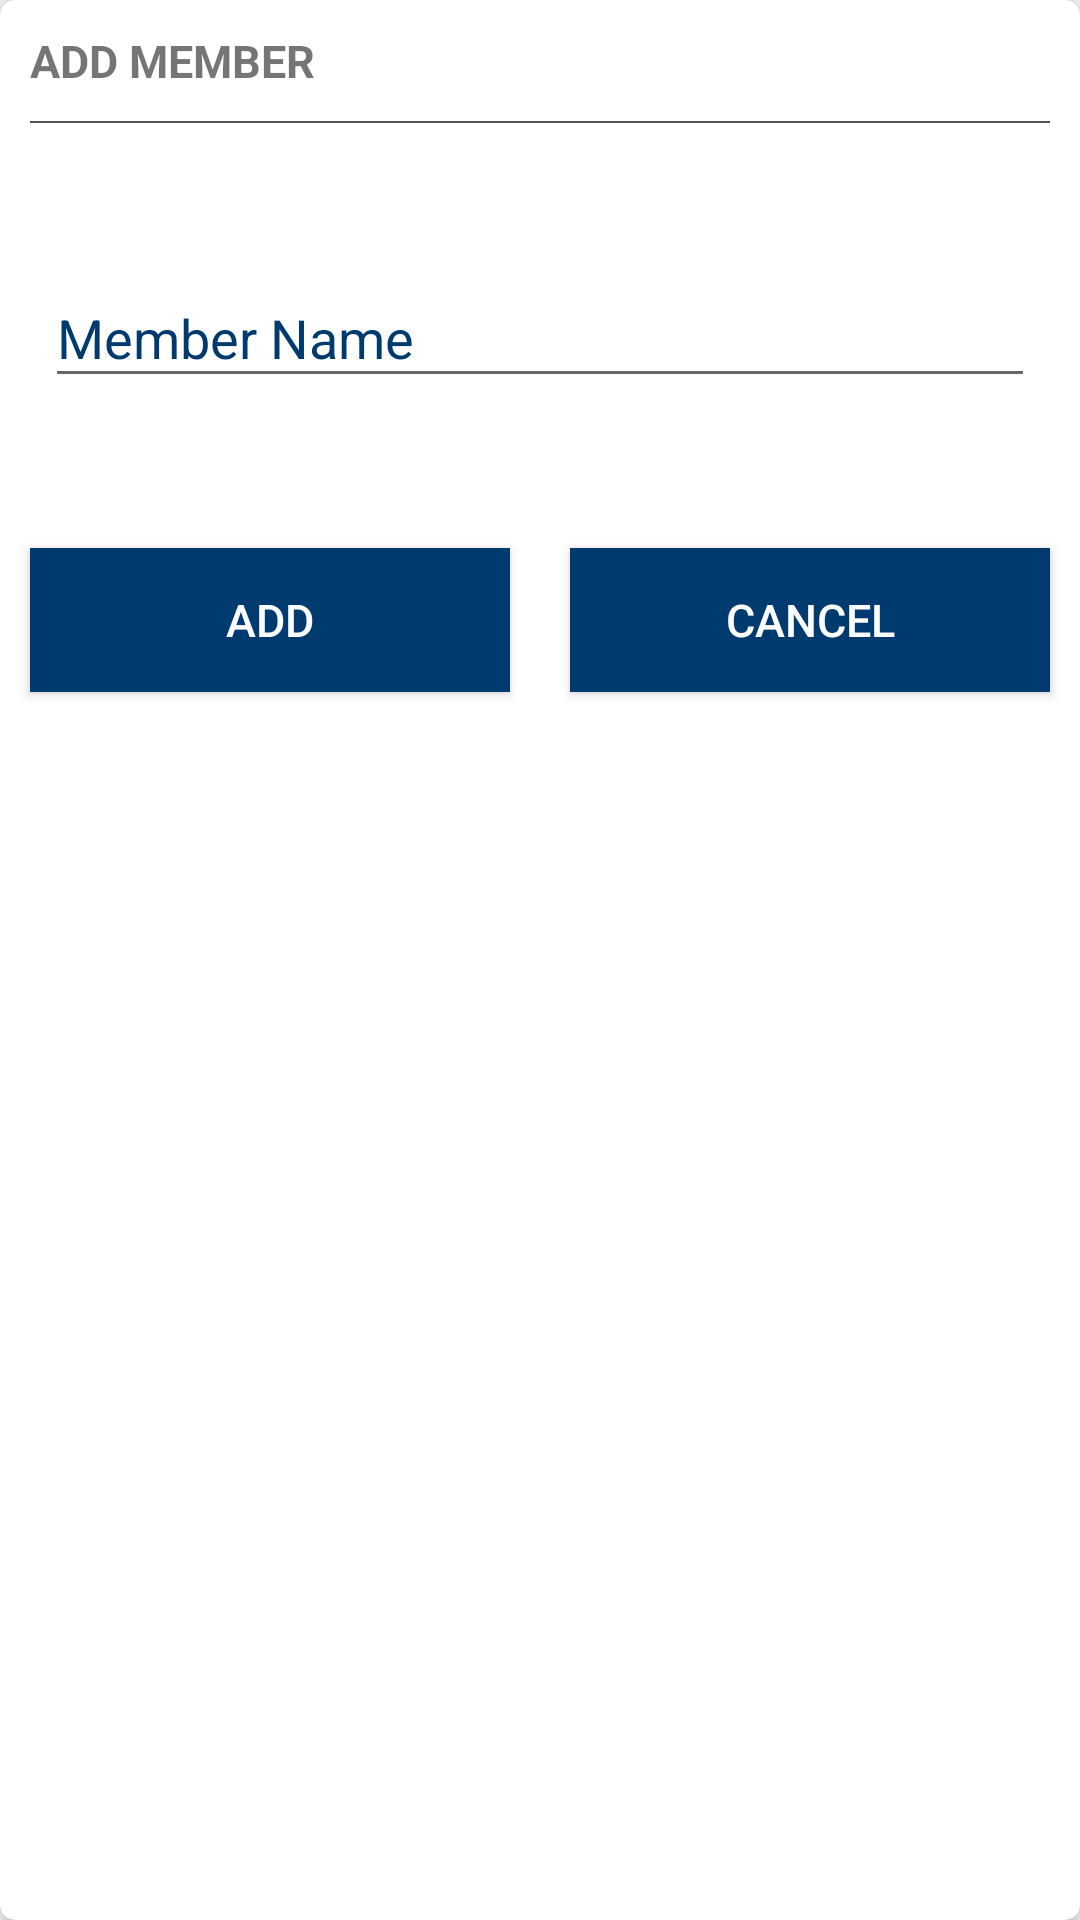

Reconstruct the res/layout file that produces this screen, plus the resources it refers to.
<!-- AndroidManifest.xml: application theme AppTheme -->
<!-- res/layout/dialog_add_member.xml -->
<?xml version="1.0" encoding="utf-8"?>
<layout xmlns:app="http://schemas.android.com/apk/res-auto">

    <android.support.v7.widget.CardView xmlns:android="http://schemas.android.com/apk/res/android"
        android:layout_width="match_parent"
        android:layout_height="match_parent"
        android:orientation="vertical"
        app:cardCornerRadius="5dp"
        app:cardElevation="5dp">

        <RelativeLayout
            android:layout_width="match_parent"
            android:layout_height="wrap_content">

            <TextView
                android:id="@+id/tv_header_label"
                android:layout_width="match_parent"
                android:layout_height="wrap_content"
                android:padding="10dp"
                android:text="ADD MEMBER"
                android:textSize="15sp"
                android:textStyle="bold" />

            <View
                android:layout_width="match_parent"
                android:layout_height="0.5dp"
                android:layout_below="@id/tv_header_label"
                android:layout_marginLeft="10dp"
                android:layout_marginRight="10dp"
                android:background="#555" />

            <android.support.design.widget.TextInputLayout
                android:id="@+id/inputlayout_add_member"
                android:layout_width="match_parent"
                android:layout_height="wrap_content"
                android:layout_below="@id/tv_header_label"
                android:layout_marginBottom="40dp"
                android:layout_marginLeft="15dp"
                android:layout_marginRight="15dp"
                android:layout_marginTop="40dp"
                android:textColorHint="@color/colorAccent">

                <EditText
                    android:id="@+id/edit_member_name"
                    android:layout_width="match_parent"
                    android:layout_height="wrap_content"
                    android:hint="Member Name"
                    android:textColor="@color/colorPrimary"
                    android:textColorHint="@color/colorPrimary" />

            </android.support.design.widget.TextInputLayout>

            <LinearLayout
                android:layout_width="match_parent"
                android:layout_height="wrap_content"
                android:layout_below="@id/inputlayout_add_member"
                android:orientation="horizontal">

                <Button
                    android:id="@+id/button_add"
                    android:layout_width="match_parent"
                    android:layout_height="wrap_content"
                    android:layout_margin="10dp"
                    android:layout_marginTop="20dip"
                    android:layout_weight="1"
                    android:background="@drawable/button_selector"
                    android:text="ADD"
                    android:textAllCaps="false"
                    android:textColor="@color/colorLight"
                    android:textSize="15sp" />

                <Button
                    android:id="@+id/button_cancel"
                    android:layout_width="match_parent"
                    android:layout_height="wrap_content"
                    android:layout_margin="10dp"
                    android:layout_marginTop="20dip"
                    android:layout_weight="1"
                    android:background="@drawable/button_selector"
                    android:text="CANCEL"
                    android:textAllCaps="false"
                    android:textColor="@color/colorLight"
                    android:textSize="15sp" />

            </LinearLayout>


        </RelativeLayout>
    </android.support.v7.widget.CardView>
</layout>
<!-- resources referenced by this layout -->
<resources>
  <color name="colorAccent">#003A6F</color>
  <color name="colorLight">#FCFDFE</color>
  <color name="colorPrimary">#F83B52</color>
  <!-- drawable button_selector (drawable) -->
  <?xml version="1.0" encoding="utf-8"?>
  <selector xmlns:android="http://schemas.android.com/apk/res/android">
      <item android:drawable="@color/colorPrimary" android:state_pressed="true" />
      <item android:drawable="@android:color/darker_gray" android:state_enabled="false" />
      <item android:drawable="@color/colorAccent" />
  </selector>
  <style name="AppTheme" parent="Theme.AppCompat.Light.DarkActionBar">
          
          <item name="colorPrimary">@color/colorPrimary</item>
          <item name="colorPrimaryDark">@color/colorPrimaryDark</item>
          <item name="colorAccent">@color/colorAccent</item>
      </style>
  <color name="colorPrimaryDark">#BF1C12</color>
</resources>
